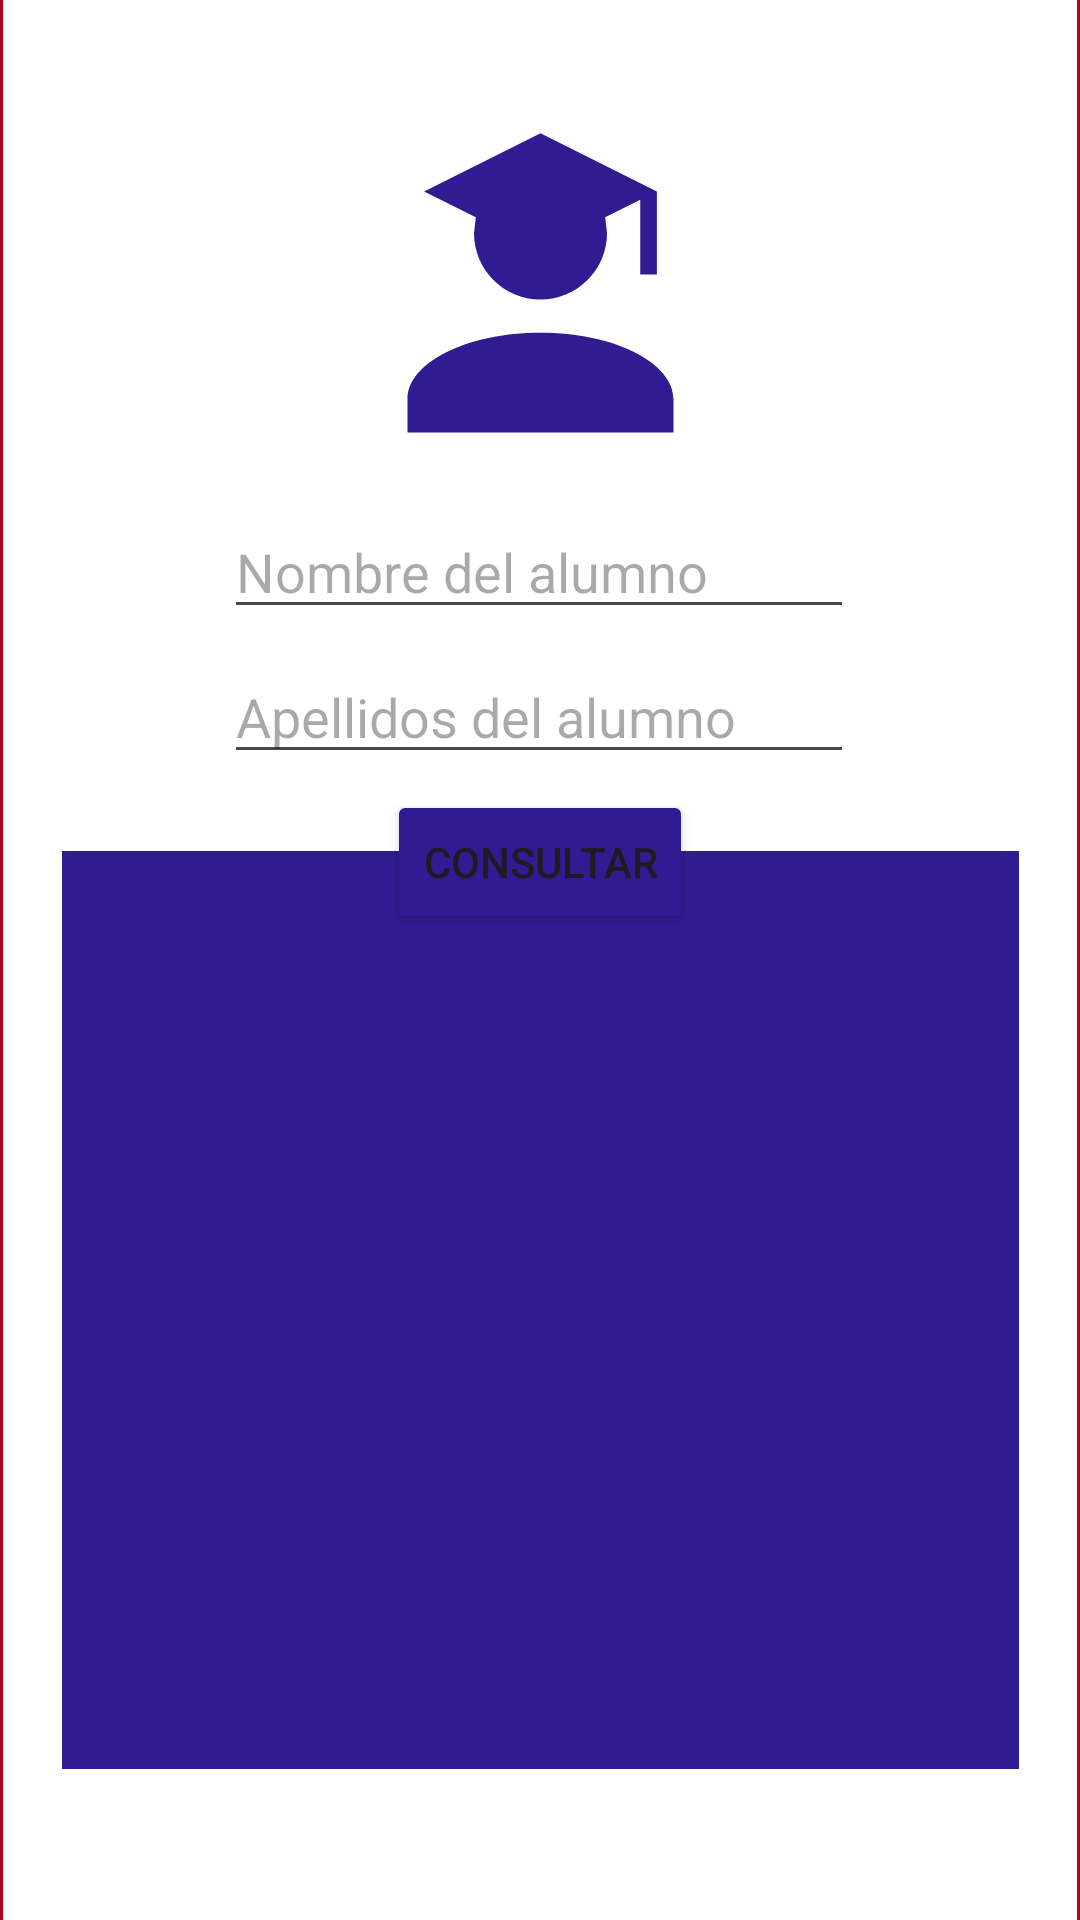

Android layout source for this screen:
<!-- AndroidManifest.xml: application theme Theme.TDMPA_512_3P_PR01 -->
<!-- res/layout/activity_consultar_alumnos.xml -->
<?xml version="1.0" encoding="utf-8"?>
<androidx.constraintlayout.widget.ConstraintLayout xmlns:android="http://schemas.android.com/apk/res/android"
    xmlns:app="http://schemas.android.com/apk/res-auto"
    xmlns:tools="http://schemas.android.com/tools"
    android:layout_width="match_parent"
    android:layout_height="match_parent"
    android:background="@color/design_default_color_error"
    tools:context=".ConsultarAlumnosActivity">

    <EditText
        android:id="@+id/editTextText19"
        android:layout_width="358dp"
        android:layout_height="673dp"
        android:background="@color/white"
        android:editable="false"
        android:ems="10"
        android:enabled="false"
        android:inputType="text"
        app:layout_constraintBottom_toBottomOf="parent"
        app:layout_constraintEnd_toEndOf="parent"
        app:layout_constraintStart_toStartOf="parent"
        app:layout_constraintTop_toTopOf="parent" />

    <ImageView
        android:id="@+id/imageView8"
        android:layout_width="161dp"
        android:layout_height="133dp"
        app:layout_constraintBottom_toBottomOf="parent"
        app:layout_constraintEnd_toEndOf="parent"
        app:layout_constraintStart_toStartOf="parent"
        app:layout_constraintTop_toTopOf="parent"
        app:layout_constraintVertical_bias="0.066"
        app:srcCompat="@drawable/account_school" />

    <EditText
        android:id="@+id/txtConsultarAlumnos"
        android:layout_width="319dp"
        android:layout_height="306dp"
        android:background="#311B92"
        android:ems="10"
        android:gravity="start|top"
        android:inputType="textMultiLine"
        android:textColor="@color/white"
        app:layout_constraintBottom_toBottomOf="parent"
        app:layout_constraintEnd_toEndOf="parent"
        app:layout_constraintStart_toStartOf="parent"
        app:layout_constraintTop_toTopOf="parent"
        app:layout_constraintVertical_bias="0.849" />

    <EditText
        android:id="@+id/txtNombreAConsulta"
        android:layout_width="wrap_content"
        android:layout_height="wrap_content"
        android:ems="10"
        android:hint="Nombre del alumno"
        android:inputType="text"
        app:layout_constraintBottom_toBottomOf="parent"
        app:layout_constraintEnd_toEndOf="parent"
        app:layout_constraintHorizontal_bias="0.497"
        app:layout_constraintStart_toStartOf="parent"
        app:layout_constraintTop_toTopOf="parent"
        app:layout_constraintVertical_bias="0.281" />

    <EditText
        android:id="@+id/txtApellidosAConsulta"
        android:layout_width="wrap_content"
        android:layout_height="wrap_content"
        android:ems="10"
        android:hint="Apellidos del alumno"
        android:inputType="text"
        app:layout_constraintBottom_toBottomOf="parent"
        app:layout_constraintEnd_toEndOf="parent"
        app:layout_constraintHorizontal_bias="0.497"
        app:layout_constraintStart_toStartOf="parent"
        app:layout_constraintTop_toTopOf="parent"
        app:layout_constraintVertical_bias="0.362" />

    <Button
        android:id="@+id/btnConsultarA"
        android:layout_width="wrap_content"
        android:layout_height="wrap_content"
        android:backgroundTint="#311B92"
        android:text="Consultar"
        app:layout_constraintBottom_toBottomOf="parent"
        app:layout_constraintEnd_toEndOf="parent"
        app:layout_constraintStart_toStartOf="parent"
        app:layout_constraintTop_toTopOf="parent"
        app:layout_constraintVertical_bias="0.445" />
</androidx.constraintlayout.widget.ConstraintLayout>
<!-- resources referenced by this layout -->
<resources>
  <!-- drawable account_school (drawable) -->
  <vector xmlns:android="http://schemas.android.com/apk/res/android" android:height="24dp" android:width="24dp" android:viewportWidth="24" android:viewportHeight="24"><path android:fillColor="#311B92" android:pathData="M16 8C16 10.21 14.21 12 12 12C9.79 12 8 10.21 8 8L8.11 7.06L5 5.5L12 2L19 5.5V10.5H18V6L15.89 7.06L16 8M12 14C16.42 14 20 15.79 20 18V20H4V18C4 15.79 7.58 14 12 14Z" /></vector>
  <style name="Theme.TDMPA_512_3P_PR01" parent="Base.Theme.TDMPA_512_3P_PR01" />
  <style name="Base.Theme.TDMPA_512_3P_PR01" parent="Theme.Material3.DayNight.NoActionBar">
          
          
      </style>
  <!-- not gathered from this repository: default colours our renderer supplied (Android Studio template values) -->
  <color name="white">#FFFFFFFF</color>
</resources>
